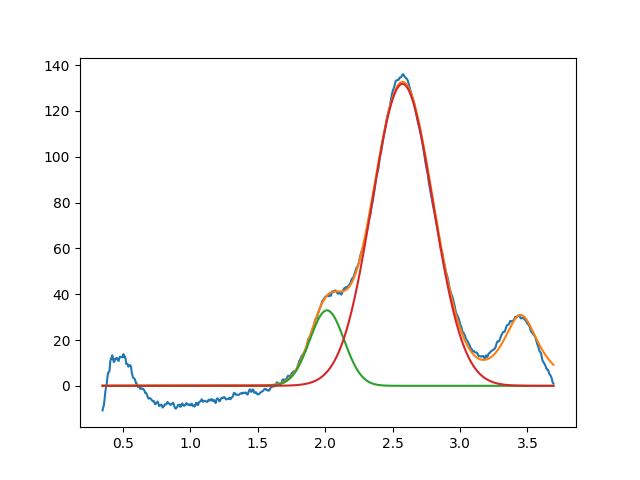

Data behind this chart, as committed beside it:
2.013555569253267841e+00, 3.294787233502744073e+01, 2.999999999678746865e-01, 9.999999999999321654e-01
2.573226628030921503e+00, 1.318059360477157043e+02, 5.313835796573415093e-01, 9.999999999609328061e-01
3.450000000000000622e+00, 3.086051785637691935e+01, 3.243830311180797010e-01, 1.115849758624429394e-01
